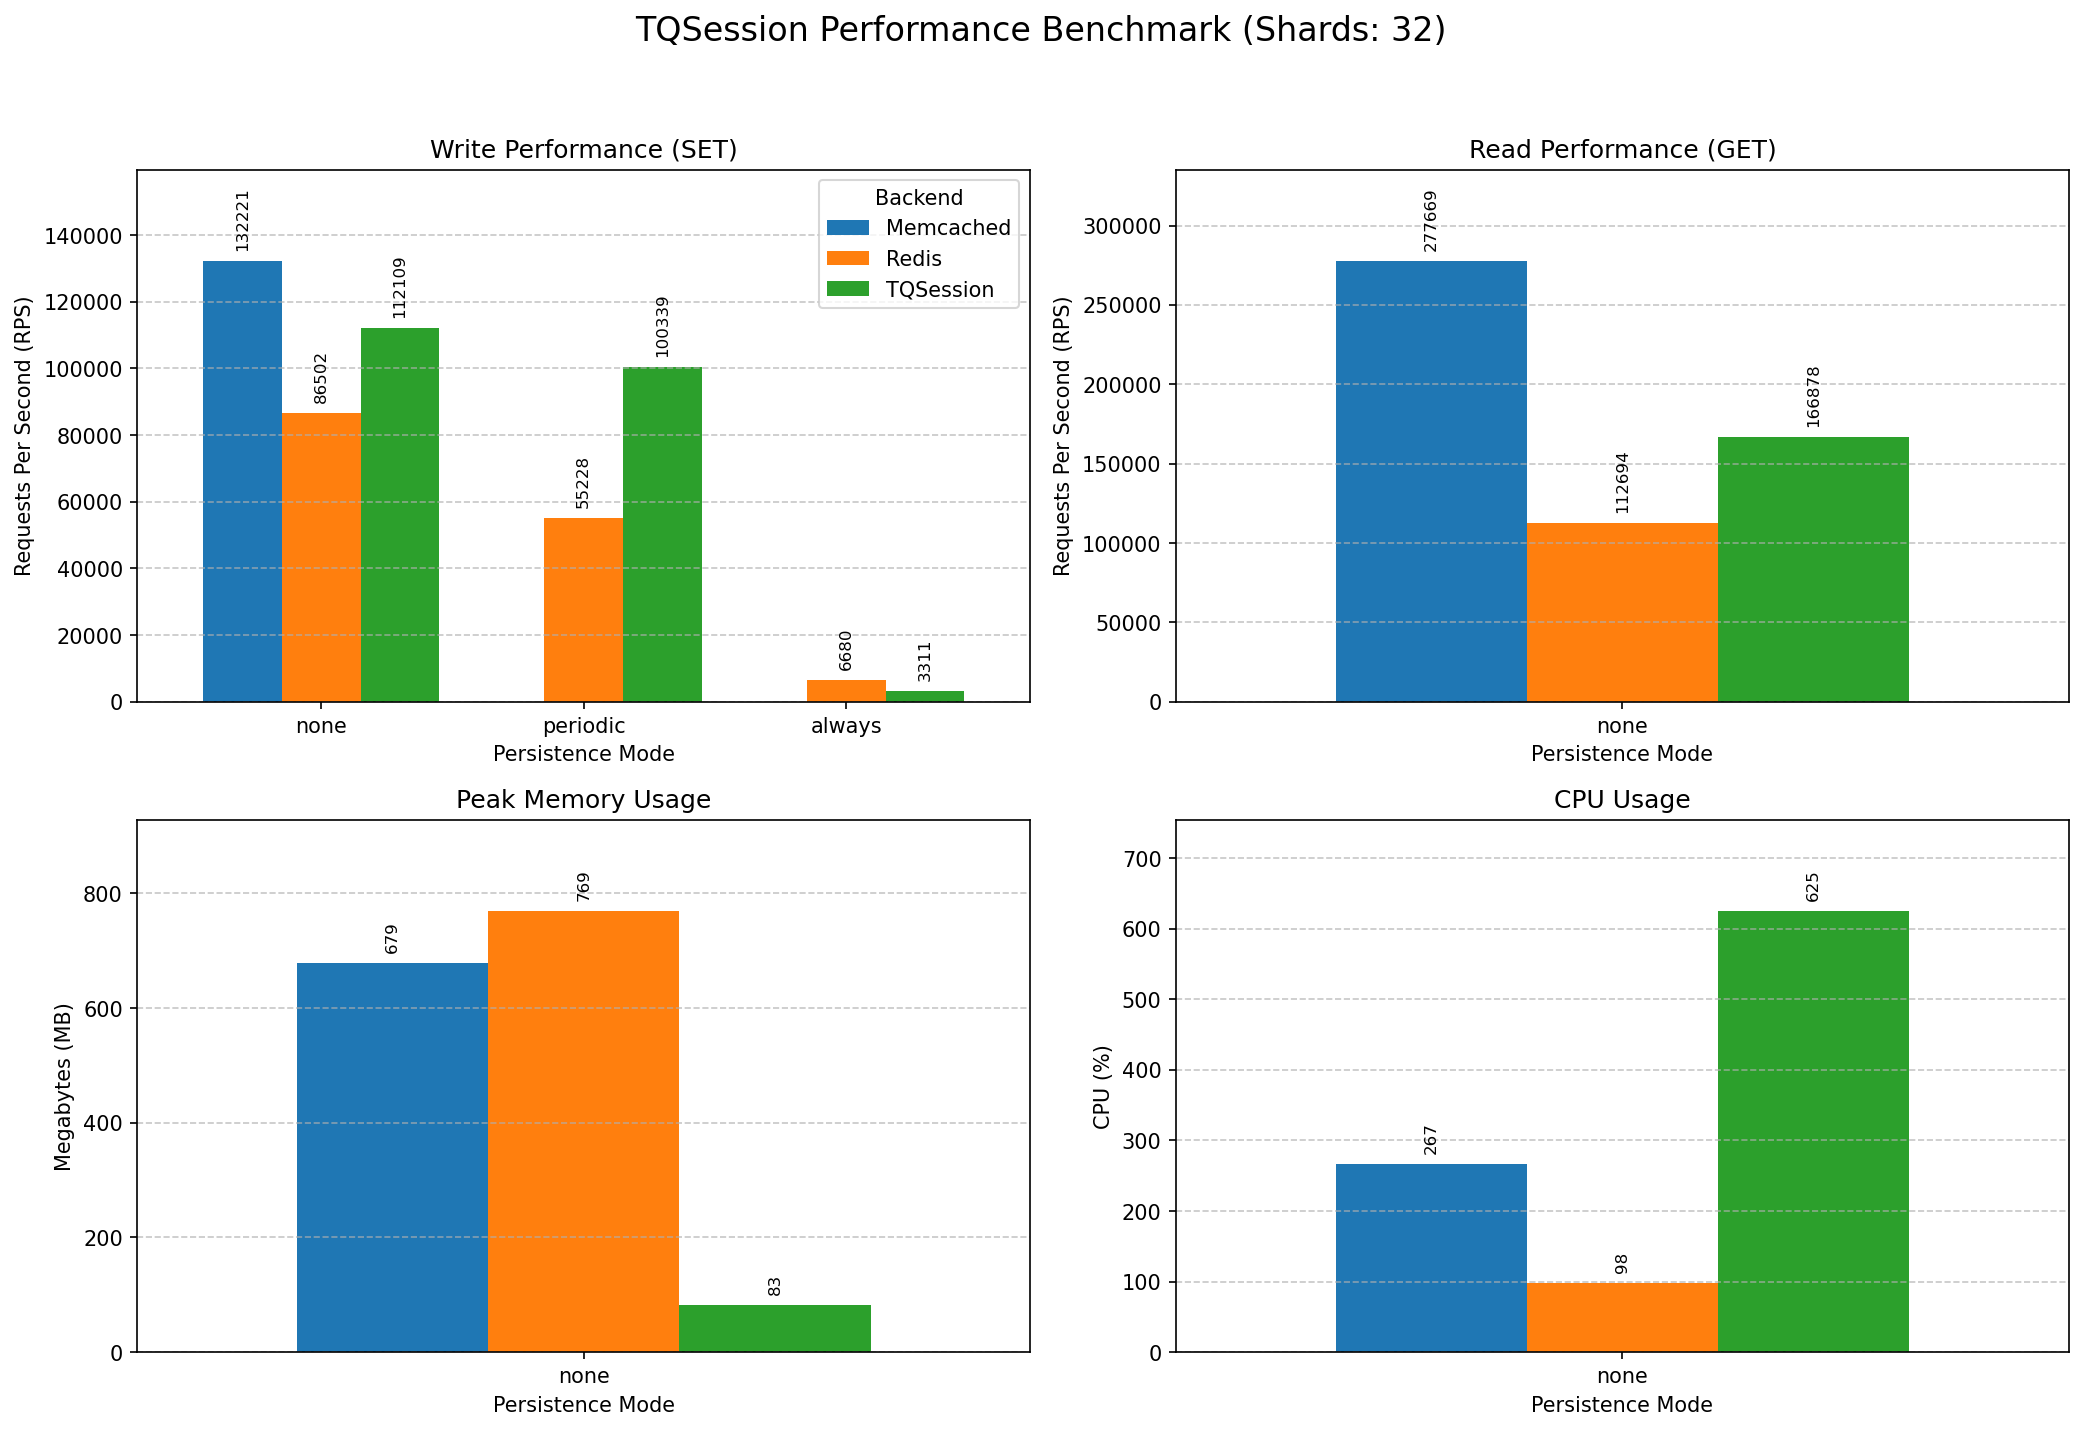

Values plotted in this chart, from the file beside it:
Mode, Backend, Protocol, Operation, RPS, TimePerReq(ms), MaxMemory(MB), CPU(%)
none, TQSession, memcache, SET, 112110, 0.0089, 83, 625
none, TQSession, memcache, GET, 166878, 0.0060, 83, 625
none, Redis, redis, SET, 86503, 0.0116, 769, 98
none, Redis, redis, GET, 112695, 0.0089, 769, 98
none, Memcached, memcache, SET, 132222, 0.0076, 679, 267
none, Memcached, memcache, GET, 277669, 0.0036, 679, 267
periodic, TQSession, memcache, SET, 100339, 0.0100, 86, 613
periodic, TQSession, memcache, GET, 153887, 0.0065, 86, 613
periodic, Redis, redis, SET, 55228, 0.0181, 1287, 104
periodic, Redis, redis, GET, 99093, 0.0101, 1287, 104
always, TQSession, memcache, SET, 3312, 0.3019, 19, 66
always, TQSession, memcache, GET, 216026, 0.0046, 19, 66
always, Redis, redis, SET, 6681, 0.1497, 1206, 27
always, Redis, redis, GET, 97420, 0.0103, 1206, 27
